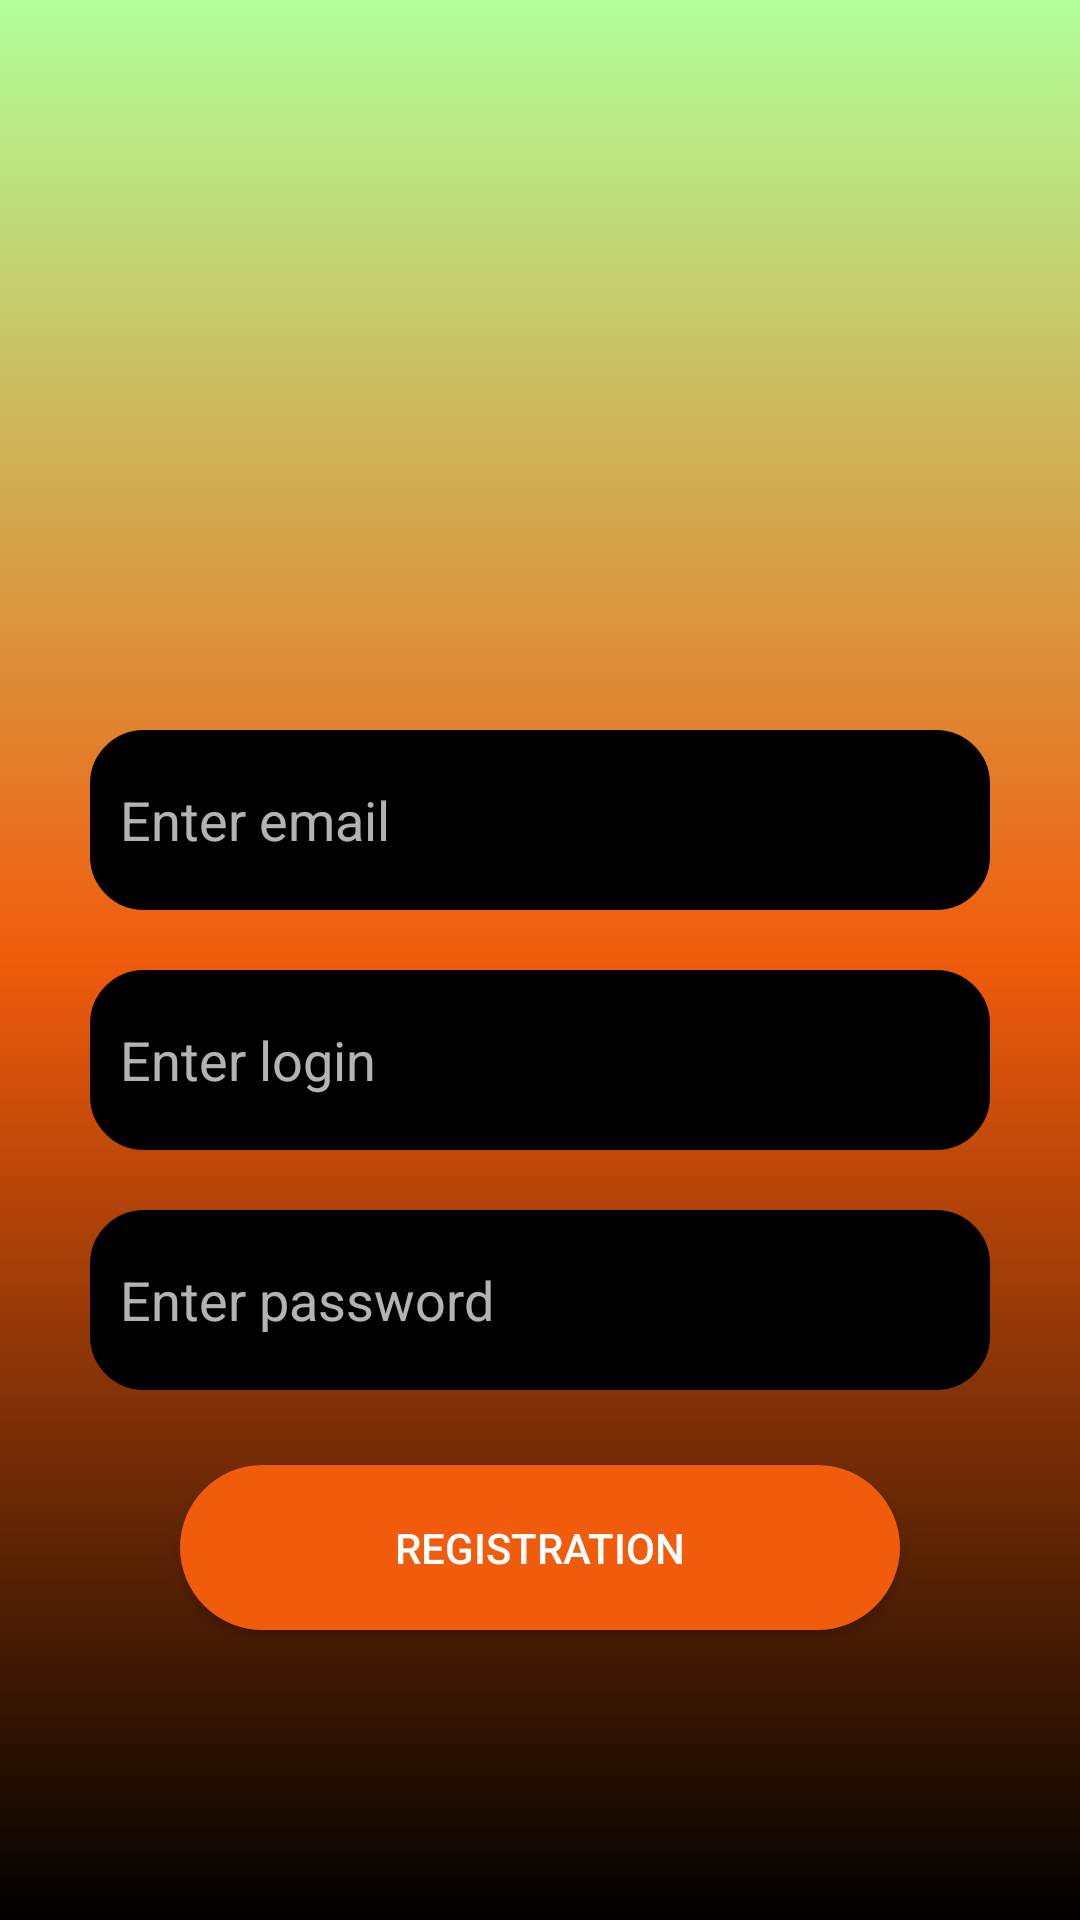

Layout XML and referenced resources for this Android screen:
<!-- AndroidManifest.xml: application theme AppTheme -->
<!-- res/layout/fragment_registration.xml -->
<?xml version="1.0" encoding="utf-8"?>
<androidx.constraintlayout.widget.ConstraintLayout xmlns:android="http://schemas.android.com/apk/res/android"
    xmlns:tools="http://schemas.android.com/tools"
    android:layout_width="match_parent"
    android:layout_height="match_parent"
    xmlns:app="http://schemas.android.com/apk/res-auto"
    tools:context=".presentation.ui.fragment.RegistrationFragment"
    android:background="@drawable/gradient_back_for_login">

    <androidx.appcompat.widget.AppCompatImageView
        android:id="@+id/reg_img"
        android:layout_width="150dp"
        android:layout_height="150dp"
        android:src="@drawable/baseline_account_circle_24_black"
        app:layout_constraintBottom_toBottomOf="parent"
        app:layout_constraintHorizontal_bias="0.498"
        app:layout_constraintLeft_toLeftOf="parent"
        app:layout_constraintRight_toRightOf="parent"
        app:layout_constraintTop_toTopOf="parent"
        app:layout_constraintVertical_bias="0.129" />

    <androidx.appcompat.widget.AppCompatEditText
        android:id="@+id/reg_email_edit_text"
        android:layout_width="300dp"
        android:layout_height="60dp"
        app:layout_constraintLeft_toLeftOf="parent"
        app:layout_constraintRight_toRightOf="parent"
        app:layout_constraintTop_toBottomOf="@+id/reg_img"
        android:layout_marginTop="30dp"
        android:background="@drawable/rounded_edit_text_for_login"
        android:textColor="@android:color/white"
        android:hint="@string/login_edit_text_email"
        android:paddingLeft="10dp"/>

    <androidx.appcompat.widget.AppCompatEditText
        android:id="@+id/reg_login_edit_text"
        android:layout_width="300dp"
        android:layout_height="60dp"
        app:layout_constraintLeft_toLeftOf="parent"
        app:layout_constraintRight_toRightOf="parent"
        app:layout_constraintTop_toBottomOf="@+id/reg_email_edit_text"
        android:layout_marginTop="20dp"
        android:background="@drawable/rounded_edit_text_for_login"
        android:textColor="@android:color/white"
        android:hint="@string/login_edit_text_login"
        android:paddingLeft="10dp"/>

    <androidx.appcompat.widget.AppCompatEditText
        android:id="@+id/reg_password_edit_text"
        android:layout_width="300dp"
        android:layout_height="60dp"
        app:layout_constraintLeft_toLeftOf="parent"
        app:layout_constraintRight_toRightOf="parent"
        app:layout_constraintTop_toBottomOf="@+id/reg_login_edit_text"
        android:layout_marginTop="20dp"
        android:background="@drawable/rounded_edit_text_for_login"
        android:textColor="@android:color/white"
        android:inputType="textPassword"
        android:hint="@string/login_edit_text_password"
        android:paddingLeft="10dp"/>

    <androidx.appcompat.widget.AppCompatButton
        android:soundEffectsEnabled="false"
        android:focusable="false"
        android:clickable="true"
        android:text="@string/login_button_registration"
        android:background="@drawable/rounded_buttons_for_login"
        android:id="@+id/button_reg"
        android:layout_width="240dp"
        android:layout_height="55dp"
        android:layout_marginTop="25dp"
        app:layout_constraintTop_toBottomOf="@+id/reg_password_edit_text"
        app:layout_constraintRight_toRightOf="parent"
        app:layout_constraintLeft_toLeftOf="parent"
        android:textColor="@color/white"/>

</androidx.constraintlayout.widget.ConstraintLayout>
<!-- resources referenced by this layout -->
<resources>
  <color name="white">#FFFFFFFF</color>
  <!-- drawable gradient_back_for_login (drawable) -->
  <?xml version="1.0" encoding="utf-8"?>
  <layer-list xmlns:android="http://schemas.android.com/apk/res/android">
      <item>
          <shape android:shape="rectangle">
              <gradient
                  android:startColor="#B2FF99"
              android:centerColor="#F05B0C"
              android:endColor="#000000"
              android:angle="-135"/>
          </shape>
      </item>
  </layer-list>
  <!-- drawable rounded_buttons_for_login (drawable) -->
  <?xml version="1.0" encoding="utf-8"?>
  <shape xmlns:android="http://schemas.android.com/apk/res/android"
      android:shape="rectangle">
  
      <corners android:radius="30dp" />
      <solid android:color="#F05B0C" />
  
  </shape>
  <!-- drawable rounded_edit_text_for_login (drawable) -->
  <?xml version="1.0" encoding="utf-8"?>
  <shape xmlns:android="http://schemas.android.com/apk/res/android"
      android:shape="rectangle">
      <corners android:radius="16dp" />
      <solid android:color="#000000" />
      <stroke
          android:width="4dp"
          android:color="#000000" />
  </shape>
  <string name="login_button_registration">Registration</string>
  <string name="login_edit_text_email">Enter email</string>
  <string name="login_edit_text_login">Enter login</string>
  <string name="login_edit_text_password">Enter password</string>
  <style name="AppTheme" parent="Theme.AppCompat.NoActionBar">
              <item name="android:windowBackground">@color/black</item>
              <item name="android:windowNoTitle">true</item>
              <item name="android:windowFullscreen">false</item>
          </style>
  <color name="black">#FF000000</color>
</resources>
